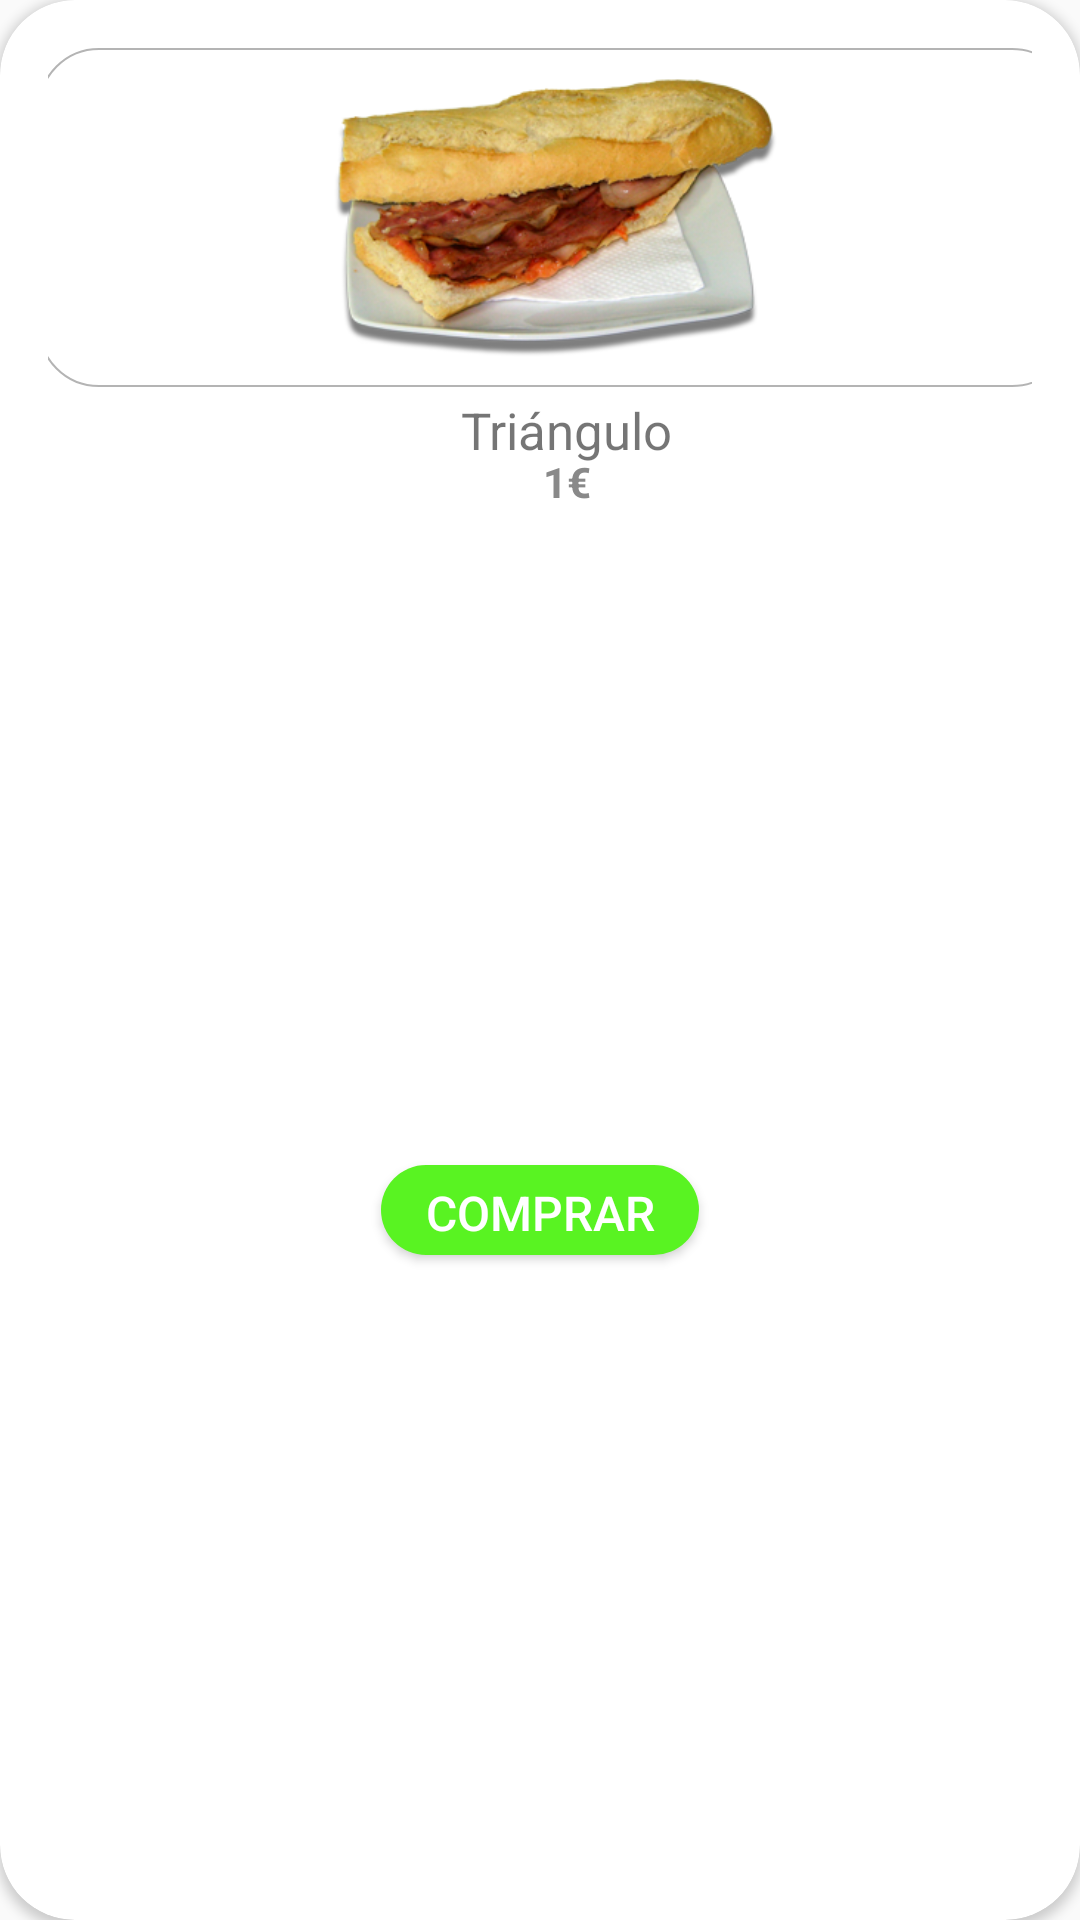

The Android layout XML behind this screen, and the referenced resources:
<!-- AndroidManifest.xml: application theme AppTheme -->
<!-- res/layout/viewholder_compra_rapida2.xml -->
<?xml version="1.0" encoding="utf-8"?>
<androidx.cardview.widget.CardView
    xmlns:android="http://schemas.android.com/apk/res/android"
    xmlns:app="http://schemas.android.com/apk/res-auto"
    xmlns:tools="http://schemas.android.com/tools"
    android:id="@+id/cardView"
    android:layout_width="wrap_content"
    android:layout_height="wrap_content"
    app:cardCornerRadius="25dp"
    android:layout_marginStart="15dp"
    android:layout_marginTop="13dp"
    tools:context=".CompraRapidaFragment"
    app:layout_constraintEnd_toEndOf="parent"
    app:layout_constraintStart_toStartOf="parent"
    app:layout_constraintTop_toTopOf="parent">

    <androidx.constraintlayout.widget.ConstraintLayout
        android:layout_width="wrap_content"
        android:layout_height="match_parent"
        android:orientation="vertical"
        android:padding="16dp">

        <ImageView
            android:id="@+id/foto"
            android:layout_width="345dp"
            android:layout_height="113dp"
            android:src="@drawable/bacon"
            android:padding="10dp"
            android:layout_marginStart="10dp"
            android:layout_marginRight="10dp"
            android:background="@drawable/frame_image_view"
            app:layout_constraintEnd_toEndOf="parent"
            app:layout_constraintStart_toStartOf="parent"
            app:layout_constraintTop_toTopOf="parent"/>

        <GridLayout
            android:layout_width="wrap_content"
            android:layout_height="wrap_content"
            android:id="@+id/info"
            android:columnCount="2"
            android:rowCount="2"
            app:layout_constraintTop_toBottomOf="@id/foto"
            tools:ignore="MissingConstraints">

            <TextView
                android:id="@+id/nombre"
                android:layout_width="323dp"
                android:layout_height="match_parent"
                android:layout_gravity="center"
                android:layout_marginBottom="25dp"
                android:padding="3dp"
                android:text="Triángulo"
                android:textAlignment="center"
                android:textAppearance="?android:attr/textAppearanceSmall"
                android:textSize="17dp" />

            <TextView
                android:id="@+id/precio"
                android:layout_width="346dp"
                android:layout_height="match_parent"
                android:layout_row="0"
                android:layout_column="0"
                android:layout_marginTop="17dp"
                android:padding="5dp"
                android:text="1€"
                android:textAlignment="center"
                android:textAppearance="?android:attr/textAppearanceSmall"
                android:textColor="@color/colorGrisOscuro"
                android:textStyle="bold"
                tools:layout_editor_absoluteX="5dp"
                tools:layout_editor_absoluteY="37dp" />
        </GridLayout>
        <Button
            android:id="@+id/compra"
            android:layout_width="106dp"
            android:layout_height="30dp"
            android:background="@drawable/button_rounded_buy"
            android:padding="5dp"
            android:text="comprar"
            android:textSize="16dp"
            android:textColor="@color/colorBlanco"
            app:layout_constraintEnd_toEndOf="parent"
            app:layout_constraintStart_toStartOf="parent"
            app:layout_constraintBottom_toBottomOf="parent"
            app:layout_constraintTop_toBottomOf="@+id/info" />
    </androidx.constraintlayout.widget.ConstraintLayout>
</androidx.cardview.widget.CardView>
<!-- resources referenced by this layout -->
<resources>
  <color name="colorBlanco">#FFFFFF</color>
  <color name="colorGrisOscuro">#898989</color>
  <!-- drawable bacon: png bitmap (drawable, 103042 bytes) -->
  <!-- drawable button_rounded_buy (drawable) -->
  <?xml version="1.0" encoding="utf-8"?>
  <shape xmlns:android="http://schemas.android.com/apk/res/android">
      <corners android:radius="30dp"/>
      <solid android:color="#59F322"/>
  </shape>
  <!-- drawable frame_image_view (drawable) -->
  <?xml version="1.0" encoding="utf-8"?>
  <shape xmlns:android="http://schemas.android.com/apk/res/android"
      android:shape="rectangle">
      <gradient
          android:angle="270"
          android:endColor="#ffffff"
          android:startColor="#ffffff" />
  
      <corners android:radius="20dp" />
  
      <stroke
          android:width="0.7dp"
          android:color="#b4b4b4" />
  </shape>
  <style name="AppTheme" parent="Theme.AppCompat.Light.DarkActionBar">
          
          <item name="colorPrimary">@color/colorApp</item>
          <item name="colorPrimaryDark">@color/colorApp</item>
          <item name="colorAccent">@color/colorAccent</item>
  
          <item name="windowActionBar">false</item>
          <item name="windowNoTitle">true</item>
      </style>
  <color name="colorApp">#FAB314</color>
  <color name="colorAccent">#FAB314</color>
</resources>
